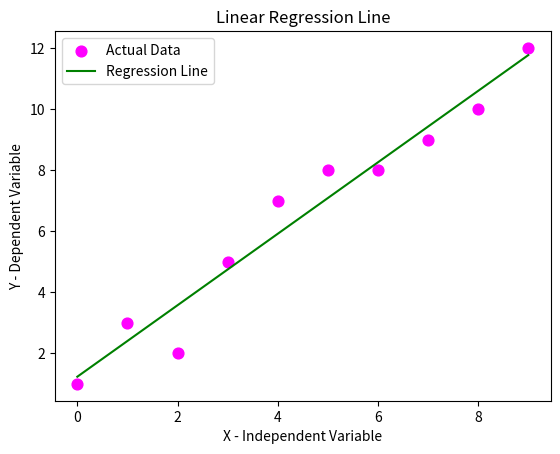

Recreate this plot in Python.
# Experiment 10: Linear Regression using Python

import numpy as np
import matplotlib.pyplot as plt

# Function to estimate coefficients
def estimate_coef(x, y):
    # Number of observations/points
    n = np.size(x)

    # Mean of x and y vector
    m_x, m_y = np.mean(x), np.mean(y)

    # Calculating cross-deviation and deviation about x
    SS_xy = np.sum(y * x) - n * m_y * m_x
    SS_xx = np.sum(x * x) - n * m_x * m_x

    # Calculating regression coefficients
    b_1 = SS_xy / SS_xx
    b_0 = m_y - b_1 * m_x

    return (b_0, b_1)


# Function to plot regression line
def plot_regression_line(x, y, b):
    # Plotting the actual points as scatter plot
    plt.scatter(x, y, color="magenta", marker="o", s=60, label="Actual Data")

    # Predicted response vector
    y_pred = b[0] + b[1] * x

    # Plotting the regression line
    plt.plot(x, y_pred, color="green", label="Regression Line")

    # Putting labels
    plt.xlabel('X - Independent Variable')
    plt.ylabel('Y - Dependent Variable')
    plt.title("Linear Regression Line")
    plt.legend()
    plt.show()


# Main function
def main():
    # Observations / sample data
    x = np.array([0, 1, 2, 3, 4, 5, 6, 7, 8, 9])
    y = np.array([1, 3, 2, 5, 7, 8, 8, 9, 10, 12])

    # Estimating coefficients
    b = estimate_coef(x, y)
    print("Estimated coefficients:")
    print(f"b_0 (Intercept) = {b[0]:.3f}")
    print(f"b_1 (Slope) = {b[1]:.3f}")

    # Plotting regression line
    plot_regression_line(x, y, b)


# Driver code
if __name__ == "__main__":
    main()
